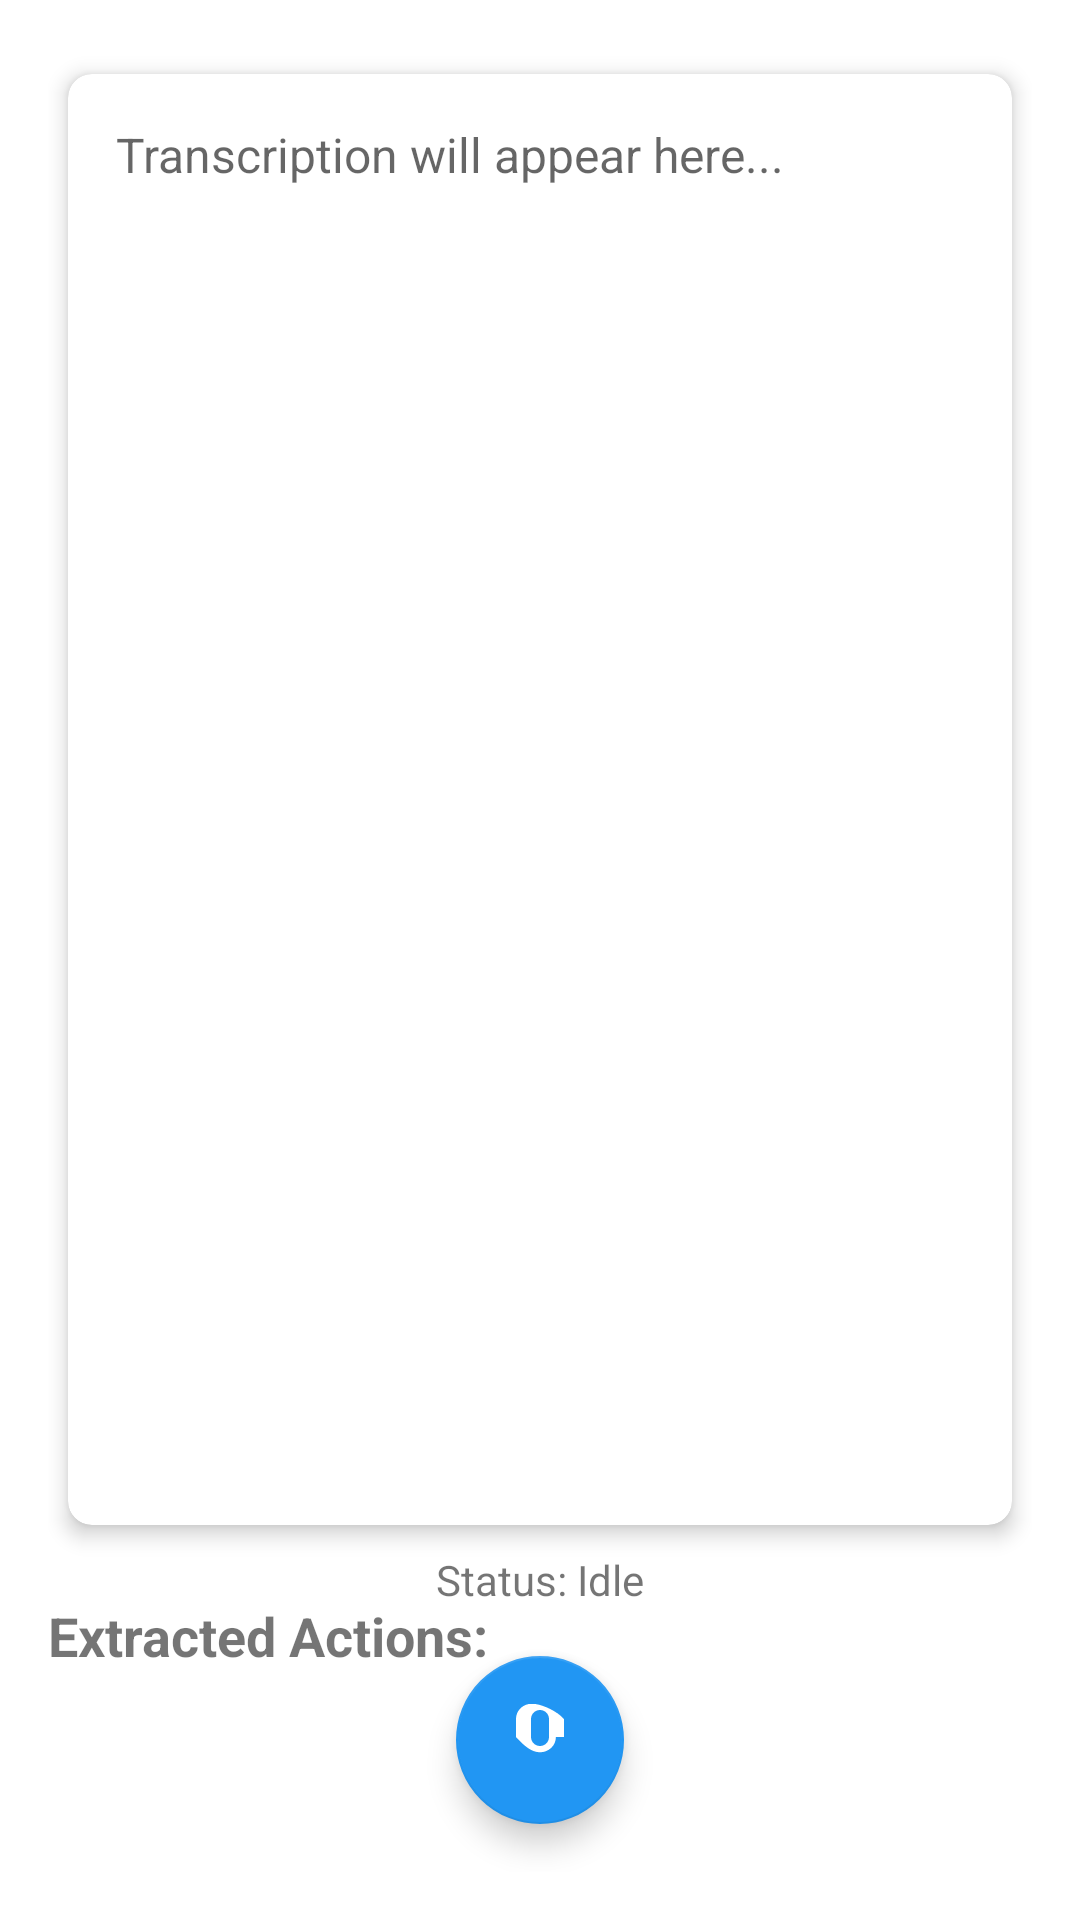

Produce the Android XML layout that renders to this screen, including the resource entries it uses.
<!-- AndroidManifest.xml: application theme Theme.SmartVoiceAssistant -->
<!-- res/layout/activity_main.xml -->
<RelativeLayout xmlns:android="http://schemas.android.com/apk/res/android"
    xmlns:app="http://schemas.android.com/apk/res-auto"
    xmlns:tools="http://schemas.android.com/tools"
    android:layout_width="match_parent"
    android:layout_height="match_parent"
    android:padding="16dp"
    tools:context=".MainActivity">

    <androidx.cardview.widget.CardView
        android:id="@+id/cardViewTranscript"
        android:layout_width="match_parent"
        android:layout_height="wrap_content"
        android:layout_above="@+id/textViewStatus"
        android:layout_alignParentTop="true"
        app:cardCornerRadius="8dp"
        app:cardElevation="4dp"
        app:cardUseCompatPadding="true">

        <ScrollView
            android:layout_width="match_parent"
            android:layout_height="wrap_content">

            <TextView
                android:id="@+id/textViewTranscript"
                android:layout_width="match_parent"
                android:layout_height="wrap_content"
                android:hint="Transcription will appear here..."
                android:padding="16dp"
                android:textSize="16sp" />
        </ScrollView>
    </androidx.cardview.widget.CardView>


    <TextView
        android:id="@+id/textViewStatus"
        android:layout_width="wrap_content"
        android:layout_height="wrap_content"
        android:layout_above="@+id/fabToggleRecording"
        android:layout_centerHorizontal="true"
        android:layout_marginBottom="16dp"
        android:text="Status: Idle"
        android:textSize="14sp" />

    <ProgressBar
        android:id="@+id/progressBar"
        android:layout_width="wrap_content"
        android:layout_height="wrap_content"
        android:layout_centerInParent="true"
        android:visibility="gone"/>

    <com.google.android.material.floatingactionbutton.FloatingActionButton
        android:id="@+id/fabToggleRecording"
        android:layout_width="wrap_content"
        android:layout_height="wrap_content"
        android:layout_alignParentBottom="true"
        android:layout_centerHorizontal="true"
        android:layout_marginBottom="16dp"
        android:src="@drawable/ic_mic"
        app:backgroundTint="@color/colorPrimary"
        app:tint="@android:color/white" />

    <TextView
        android:id="@+id/textViewActionsTitle"
        android:layout_width="match_parent"
        android:layout_height="wrap_content"
        android:layout_below="@+id/cardViewTranscript"
        android:layout_marginTop="16dp"
        android:text="Extracted Actions:"
        android:textSize="18sp"
        android:textStyle="bold" />

    <ListView
        android:id="@+id/listViewActions"
        android:layout_width="match_parent"
        android:layout_height="wrap_content"
        android:layout_below="@+id/textViewActionsTitle"
        android:layout_marginTop="8dp" />

</RelativeLayout>
<!-- resources referenced by this layout -->
<resources>
  <color name="colorPrimary">#2196F3</color>
  <!-- drawable ic_mic (drawable) -->
  <vector xmlns:android="http://schemas.android.com/apk/res/android"
      android:width="24dp"
      android:height="24dp"
      android:viewportWidth="24.0"
      android:viewportHeight="24.0"
      android:tint="?attr/colorControlNormal">
      <path
          android:fillColor="@android:color/white"
          android:pathData="M12,14c1.66,0 3,-1.34 3,-3L15,5c0,-1.66 -1.34,-3 -3,-3S9,3.34 9,5v6c0,1.66 1.34,3 3,3zM17.3,11c0,3 -2.54,5.1 -5.3,5.1S6.7,14 4,11L4,5c0,-3 2.54,-5.1 5.3,-5.1S17.3,2 20,5v6h-2.7z"/>
  </vector>
  <style name="Theme.SmartVoiceAssistant" parent="Theme.MaterialComponents.DayNight.DarkActionBar">
          
          <item name="colorPrimary">@color/purple_500</item>
          <item name="colorPrimaryVariant">@color/purple_700</item>
          <item name="colorOnPrimary">@color/white</item>
          
          <item name="colorSecondary">@color/teal_200</item>
          <item name="colorSecondaryVariant">@color/teal_700</item>
          <item name="colorOnSecondary">@color/black</item>
          
          <item name="android:statusBarColor">?attr/colorPrimaryVariant</item>
          
      </style>
  <color name="white">#FFFFFFFF</color>
  <color name="black">#FF000000</color>
  <!-- not gathered from this repository: default colours our renderer supplied (Android Studio template values) -->
  <color name="purple_500">#FF6200EE</color>
  <color name="purple_700">#FF3700B3</color>
  <color name="teal_200">#FF03DAC5</color>
  <color name="teal_700">#FF018786</color>
</resources>
